Run: headless pygame with SDL's dummy video driver; simulated clock (each Clock.tick advances the game by its frame time, no real sleeping); random seed 0; keys injected as events and as key.get_pressed() state; no mouse input.
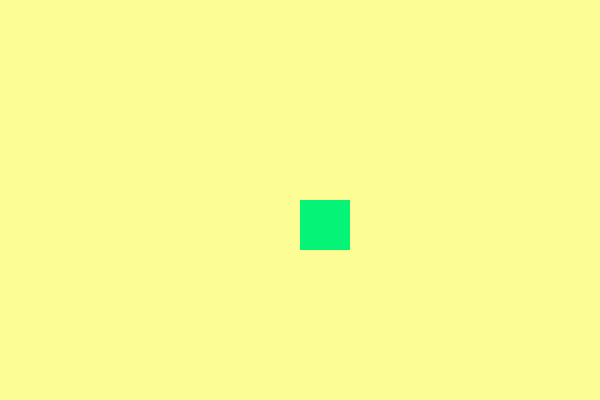
Frame 1 of 4 · flips 1–60 · no input
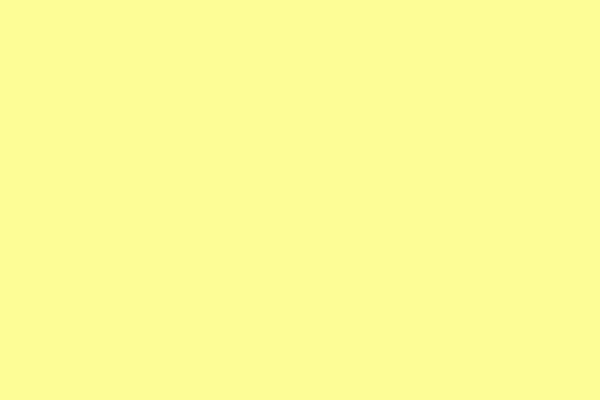
Frame 2 of 4 · flips 61–180 · tapped SPACE, RETURN · held RIGHT (→), D
Frame 3 of 4 · flips 181–300 · held DOWN (↓), S · screen unchanged from frame 2, image omitted
Frame 4 of 4 · flips 301–420 · held LEFT (←), A, UP (↑), W · screen same as frame 1, image omitted

The pygame program that drew these frames:

import pygame

# Ініціалізація pygame
pygame.init()

# Створення вікна
screen = pygame.display.set_mode((600, 400))
clock = pygame.time.Clock()

# Кольори
YELLOW = (253, 253, 150)
GREEN = (5, 244, 120)

# Початкові координати квадрата
x, y = 300, 200
width, height = 50, 50
speed = 5  # Швидкість руху квадрата

# Основний цикл
running = True
while running:
    for event in pygame.event.get():
        if event.type == pygame.QUIT:
            running = False

    # Отримання стану клавіш
    keys = pygame.key.get_pressed()

    # Рух квадрата
    if keys[pygame.K_LEFT] or keys[pygame.K_a]:   # Ліворуч
        x -= speed
    if keys[pygame.K_RIGHT] or keys[pygame.K_d]:  # Праворуч
        x += speed
    if keys[pygame.K_UP] or keys[pygame.K_w]:     # Вгору
        y -= speed
    if keys[pygame.K_DOWN] or keys[pygame.K_s]:   # Вниз
        y += speed

    # Очищення екрану
    screen.fill(YELLOW)

    # Малюємо квадрат
    pygame.draw.rect(screen, GREEN, (x, y, width, height))

    # Оновлення екрану
    pygame.display.update()

    # Кадри на секунду
    clock.tick(60)

pygame.quit()
